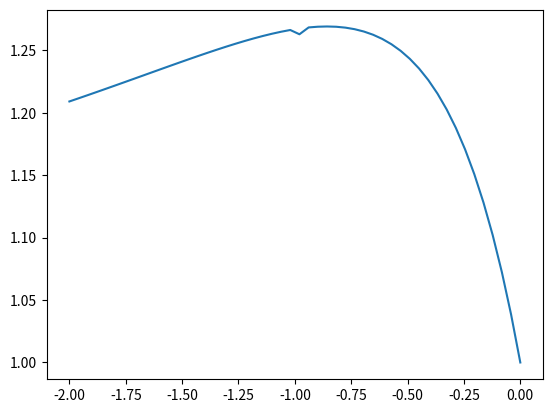

Here is the Python script that generated this plot:
#%%
from typing import Callable, Union, List
import numpy as np
from scipy.integrate import quad
from scipy.interpolate import interp1d
import functools
#import ascf_pb
import scipy.stats as st
from scipy import signal

def D_eff(U_x : Union[Callable,List], b: float, half = False, parity = None):
    #interpolate if an array provided
    if isinstance(U_x, (list, tuple, np.ndarray)):
        U_x = interp1d(range(len(U_x)), U_x)
    
    #position-independent diffusion coefficient
    if half:
        a = -b
    else:
        a = 0

    if parity=="even":
        def U_func(x):
            return U_x(abs(x))
    elif parity=="odd":
        def U_func(x):
            if x<0:
                return -U_x(abs(x))
            else:
                return U_x(x)
    else:
        U_func = U_x
    
    I = quad(lambda x: np.exp(U_func(x)), a, b)[0]
    D_eff_= (b-a)/I

    return D_eff_

def volume(w, h = None):
    if h is None:
        h=w
    return np.pi*w**2/4*h

def surface(w, h = None):
    if h is None:
        h=w
    return np.pi*w*h+np.pi*w**2/2

def gamma(a1, a2, chi_PS, chi_PC, phi):
    chi_crit = 6*np.log(5/6)
    chi_ads = chi_PC - chi_PS*(1-phi)
    gamma = (chi_ads - chi_crit)*(a1*phi+a2*phi**2)
    return gamma

def Pi(phi, chi_PS):
    return -np.log(1-phi) - phi - chi_PS*phi**2

def surface_free_energy(phi, a1, a2, chi_PS, chi_PC, w, h=None):
    return surface(w, h)*gamma(a1, a2, chi_PS, chi_PC, phi)

def volume_free_energy(phi, chi_PS, w, h=None):
    return Pi(phi, chi_PS)*volume(w,h)

@functools.lru_cache()
def free_energy_phi(phi, a1, a2, chi_PS, chi_PC, w, h=None):
    return surface_free_energy(phi, a1, a2, chi_PS, chi_PC, w, h)+volume_free_energy(phi, chi_PS, w, h)


def phi_corrected_1d(eps, pos, **kwargs):
    phi_func = np.vectorize(ascf_pb.phi(**kwargs))
    m = eps*3
    x = np.arange(-m, m, 1)
    gaussian = np.exp(-(x/eps)**2/2)
    x = np.arange(int(pos - m), int(pos + m))
    phi = phi_func(z=x)
    kernel =  gaussian/np.sum(gaussian)
    return np.sum(phi*kernel)

def cyl_weights(m, mirror = False, norm = False):
    if m%2 != 0:
        raise ValueError("Odd values are not implemented")
    else:
        kernel = np.tile(np.arange(1,m,2), (int(m),1)).T*np.pi
        if mirror:
            kernel = np.vstack([np.flip(kernel, axis = 0),kernel])
        if norm:
            kernel = kernel/np.sum(kernel)
    return kernel

def gauss_kernel(m, sigma, mirror = False, norm = True):
    """Returns a 2D Gaussian kernel.""" 
    x = np.arange(0.5,m/2+1.5)
    cdf = st.norm.cdf(x, scale = sigma)
    kern1d = np.diff(cdf)
    kernel = np.outer(kern1d, kern1d)
    kernel = np.hstack([np.flip(kernel, axis = 1),kernel])
    if mirror:
        kernel = np.vstack([np.flip(kernel, axis = 0),kernel])
    kernel = kernel/np.sum(kernel)
    return kernel

def gauss_kernel_new(m, sigma, mirror = False, norm = True):
    window = signal.windows.gaussian(M = m, std=sigma)
    kernel = np.outer(window, window)
    if not mirror:
        kernel = np.split(kernel, 2)[0]
    if norm:
        kernel = kernel/np.sum(kernel)
    return kernel

def gauss_kernel_cyl(m, sigma, mirror = False):
    kernel = gauss_kernel(m,sigma,mirror, norm = False)*cyl_weights(m,mirror,norm=False)
    kernel = kernel/np.sum(kernel)
    return kernel

def correct_phi(phi_2d : np.ndarray, kernel : np.ndarray):
    from numpy.lib.stride_tricks import sliding_window_view

    windows = sliding_window_view(phi_2d, kernel.shape)[0]
    phi_corrected = [np.tensordot(window, kernel) for window in windows]
    phi_corrected = np.pad(phi_corrected, (kernel.shape[0]-1,kernel.shape[0]))
    return phi_corrected
# %%
if __name__ == "__main__":
    def box_function(A, width, pad):
        def box(z):
            if (z<pad) or (z>pad+width):
                return 0
            else:
                return A
        return box

    import matplotlib.pyplot as plt
    A = -np.linspace(0,2)
    pad =-A
    width = 1
    D = [D_eff(box_function(A_,width, pad_), b = width+2*pad_) for A_, pad_ in  zip(A,pad)]
    plt.plot(A, D)
# %%
